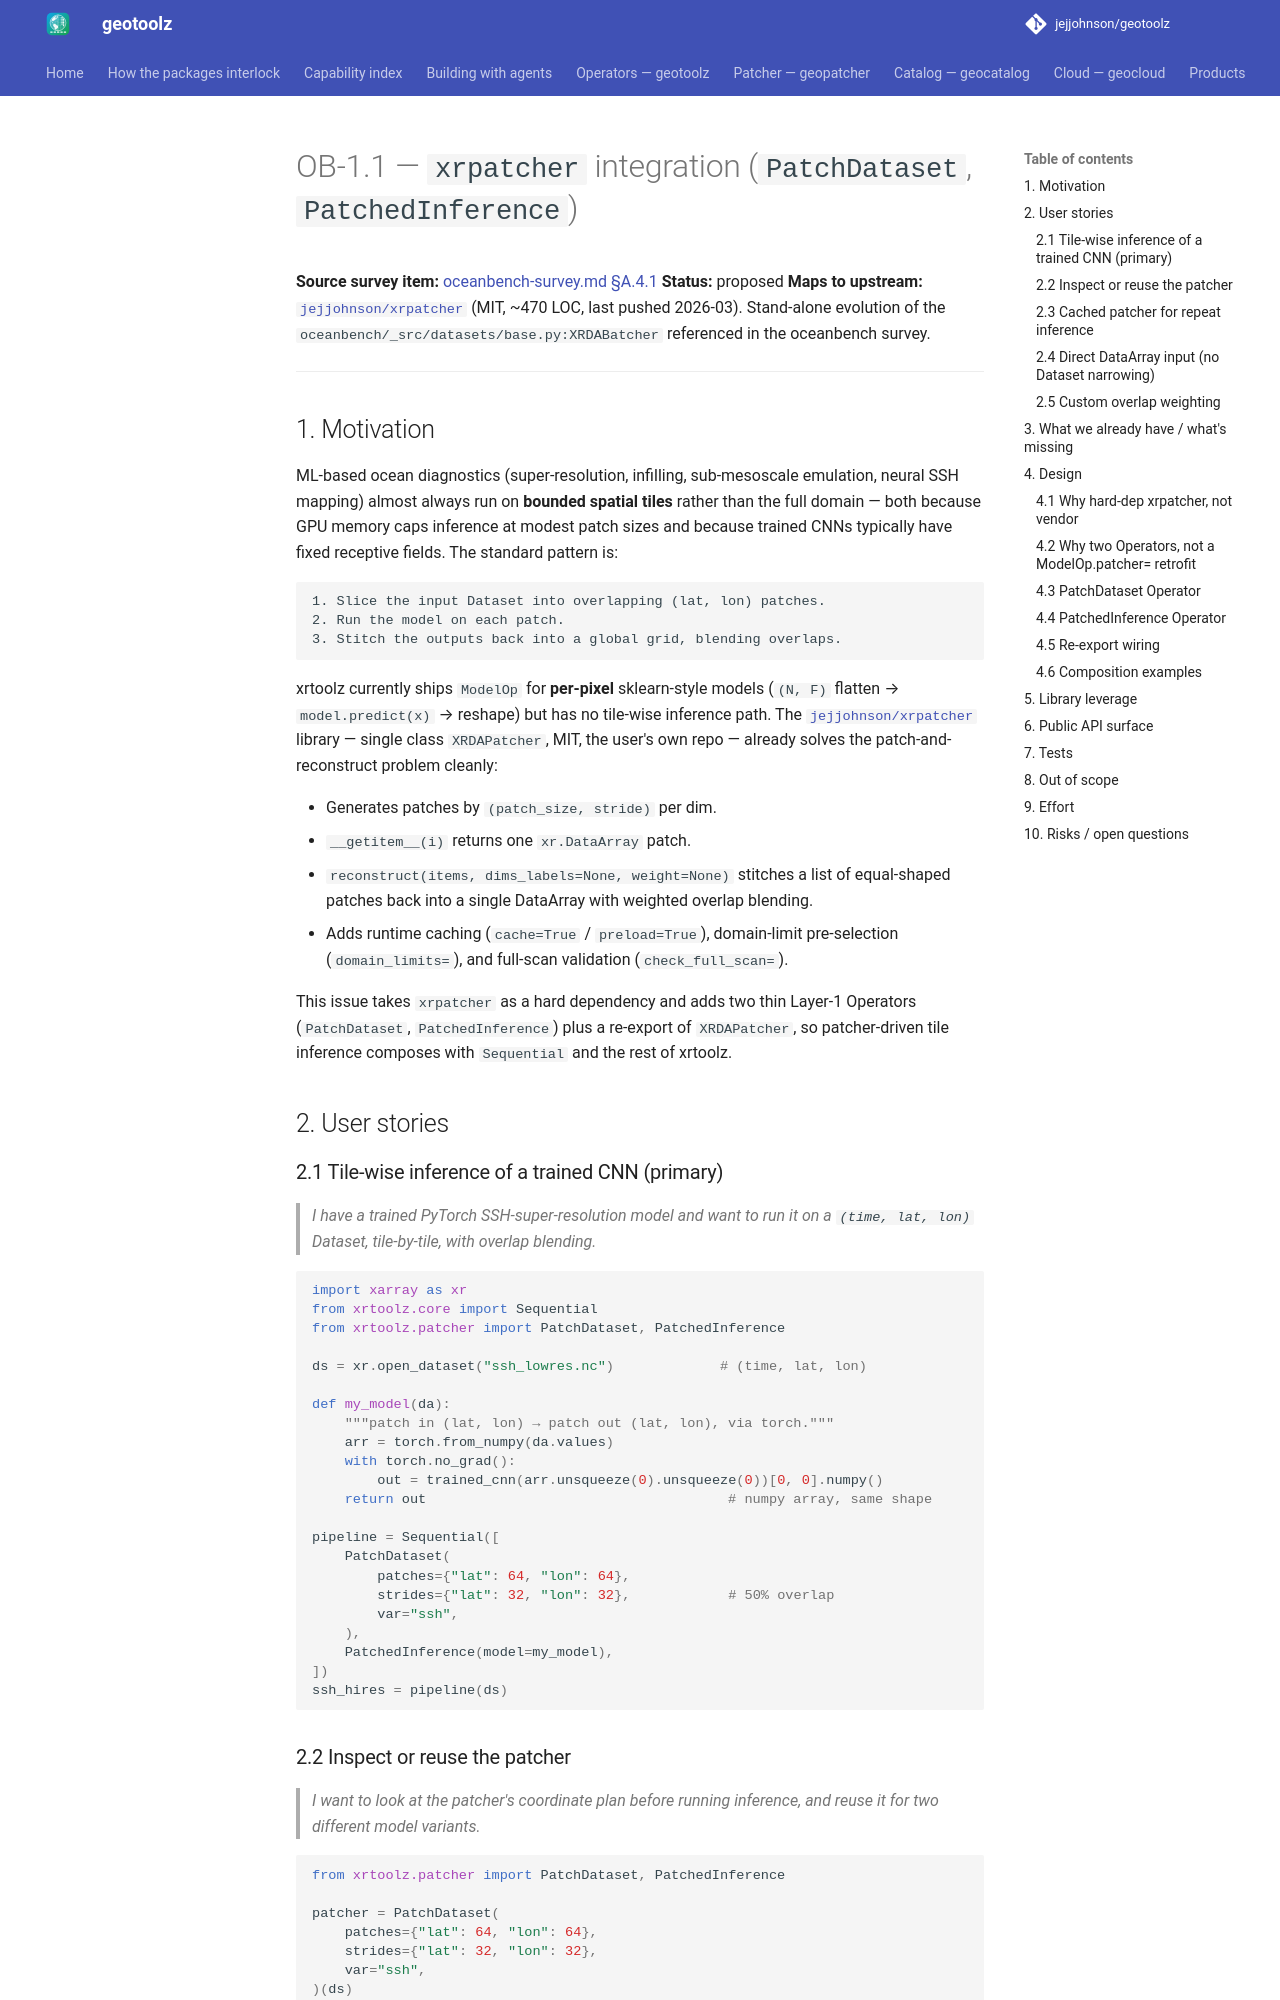

repository: jejjohnson/geotoolz · page: xarray/design/ob-1.1-xrpatcher-integration/index.html · generator: mkdocs

# OB-1.1 — `xrpatcher` integration (`PatchDataset`, `PatchedInference`)

**Source survey item:** [oceanbench-survey.md §A.4.1](oceanbench-survey.md)
**Status:** proposed
**Maps to upstream:** [`jejjohnson/xrpatcher`](https://github.com/jejjohnson/xrpatcher)
(MIT, ~470 LOC, last pushed 2026-03). Stand-alone evolution of the
`oceanbench/_src/datasets/base.py:XRDABatcher` referenced in the
oceanbench survey.

---

## 1. Motivation

ML-based ocean diagnostics (super-resolution, infilling, sub-mesoscale
emulation, neural SSH mapping) almost always run on **bounded spatial
tiles** rather than the full domain — both because GPU memory caps
inference at modest patch sizes and because trained CNNs typically have
fixed receptive fields. The standard pattern is:

```text
1. Slice the input Dataset into overlapping (lat, lon) patches.
2. Run the model on each patch.
3. Stitch the outputs back into a global grid, blending overlaps.
```

xrtoolz currently ships `ModelOp` for **per-pixel** sklearn-style
models (`(N, F)` flatten → `model.predict(x)` → reshape) but has no
tile-wise inference path. The
[`jejjohnson/xrpatcher`](https://github.com/jejjohnson/xrpatcher)
library — single class `XRDAPatcher`, MIT, the user's own repo — already
solves the patch-and-reconstruct problem cleanly:

- Generates patches by `(patch_size, stride)` per dim.
- `__getitem__(i)` returns one `xr.DataArray` patch.
- `reconstruct(items, dims_labels=None, weight=None)` stitches a list
  of equal-shaped patches back into a single DataArray with weighted
  overlap blending.
- Adds runtime caching (`cache=True` / `preload=True`),
  domain-limit pre-selection (`domain_limits=`), and
  full-scan validation (`check_full_scan=`).

This issue takes `xrpatcher` as a hard dependency and adds two thin
Layer-1 Operators (`PatchDataset`, `PatchedInference`) plus a
re-export of `XRDAPatcher`, so patcher-driven tile inference composes
with `Sequential` and the rest of xrtoolz.

## 2. User stories

### 2.1 Tile-wise inference of a trained CNN (primary)

> *I have a trained PyTorch SSH-super-resolution model and want to run
> it on a `(time, lat, lon)` Dataset, tile-by-tile, with overlap
> blending.*

```python
import xarray as xr
from xrtoolz.core import Sequential
from xrtoolz.patcher import PatchDataset, PatchedInference

ds = xr.open_dataset("ssh_lowres.nc")             # (time, lat, lon)

def my_model(da):
    """patch in (lat, lon) → patch out (lat, lon), via torch."""
    arr = torch.from_numpy(da.values)
    with torch.no_grad():
        out = trained_cnn(arr.unsqueeze(0).unsqueeze(0))[0, 0].numpy()
    return out                                     # numpy array, same shape

pipeline = Sequential([
    PatchDataset(
        patches={"lat": 64, "lon": 64},
        strides={"lat": 32, "lon": 32},            # 50% overlap
        var="ssh",
    ),
    PatchedInference(model=my_model),
])
ssh_hires = pipeline(ds)
```
